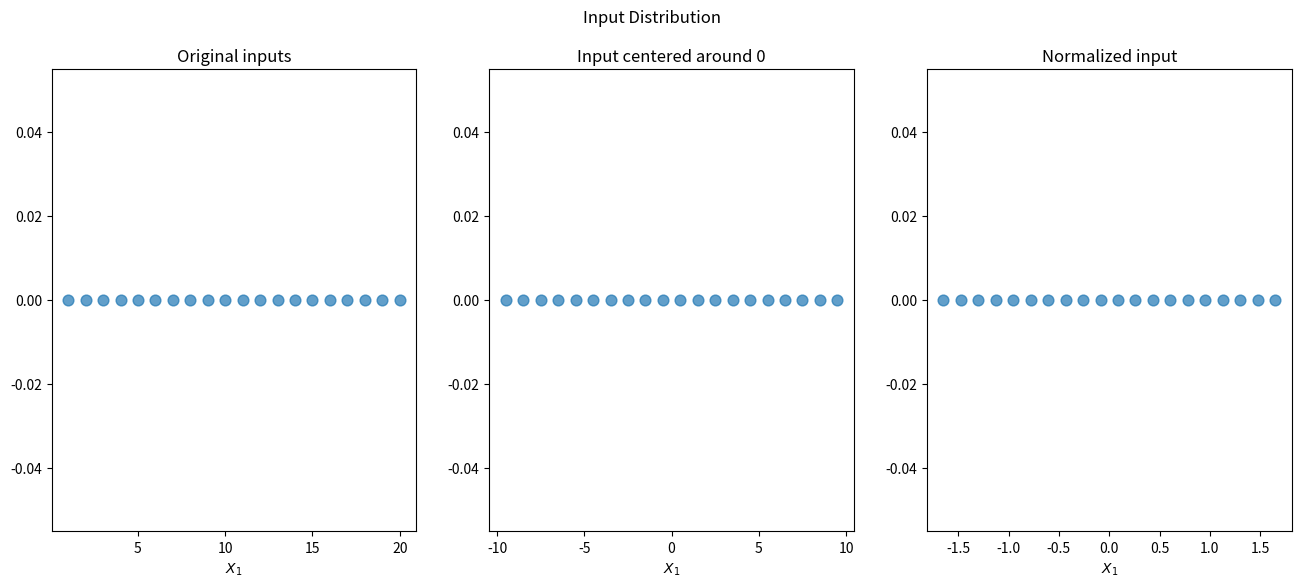
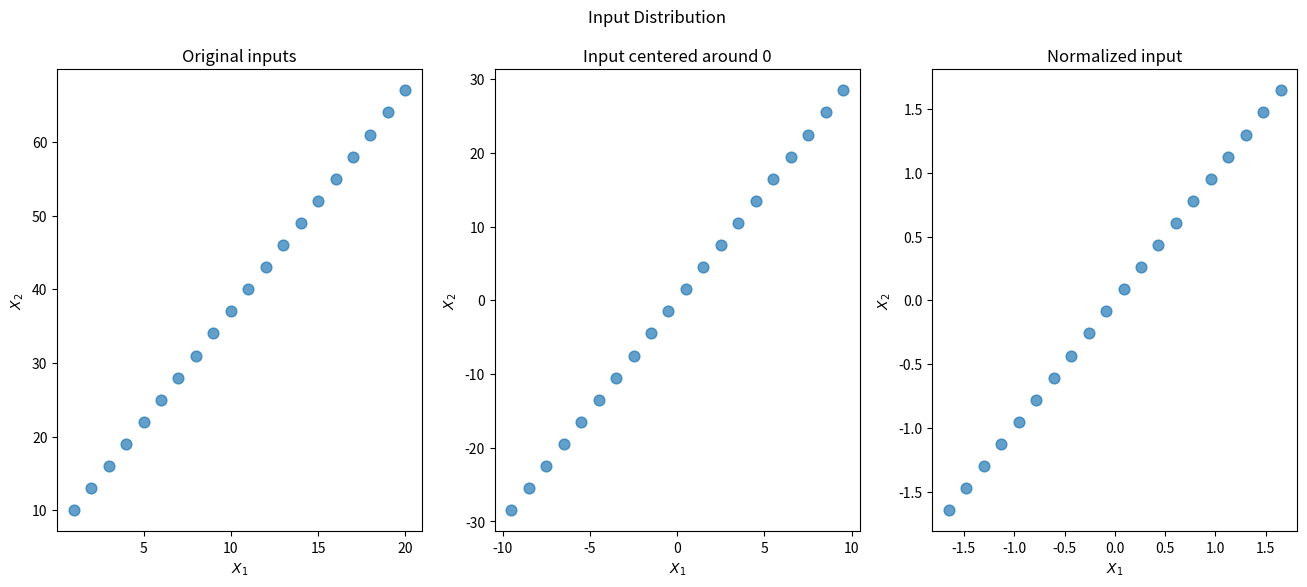
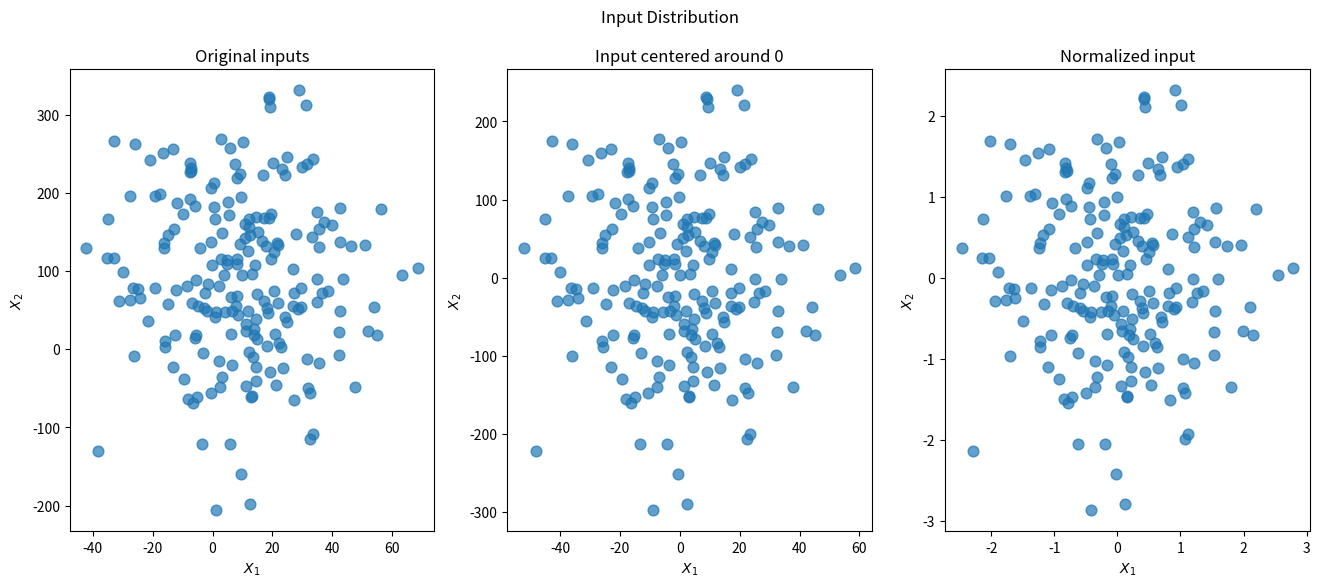

Source code (Python) for these figures, in order:
import numpy as np
import matplotlib.pyplot as plt

def plot_input(ax, X):
    if X.ndim == 1:
        ax.scatter(X, np.zeros_like(X), alpha=0.7, s=60)
    else:
        ax.scatter(X[:, 0], X[:, 1], alpha=0.7, s=60)
    ax.set_xlabel("$X_1$")
    # ax.set_yticks([])  # y-axis is meaningless, hide it
    if X.ndim == 2:
        ax.set_ylabel("$X_2$")

X = np.array(range(1, 21))
print(f"X = {X}")
fig, ax = plt.subplots(1, 3, figsize=(16, 6))
plot_input(ax[0], X)
ax[0].set_title("Original inputs")
X_mean = np.mean(X)
X_shifted = X - X_mean
ax[1].set_title("Input centered around 0")
plot_input(ax[1], X_shifted)
X_std = np.std(X_shifted)
X_normal = X_shifted / X_std
plot_input(ax[2], X_normal)
ax[2].set_title("Normalized input")
fig.suptitle("Input Distribution")

X1 = np.array(range(1, 21))
X2 = np.array(range(10, 70, 3))
X = np.c_[X1, X2]
print(f"X = {X}")
fig, ax = plt.subplots(1, 3, figsize=(16, 6))
plot_input(ax[0], X)
ax[0].set_title("Original inputs")
X_mean = np.mean(X, axis=0)
print(X_mean)
X_shifted = X - X_mean
plot_input(ax[1], X_shifted)
ax[1].set_title("Input centered around 0")
X_std = np.std(X_shifted, axis=0)
X_normal = X_shifted / X_std
plot_input(ax[2], X_normal)
ax[2].set_title("Normalized input")
fig.suptitle("Input Distribution")

rng1 = np.random.default_rng(17)
rng2 = np.random.default_rng(147)
X1 = rng1.normal(10.5, 20, 200)
X2 = rng2.normal(100, 100, 200)
X = np.c_[X1, X2]
# print(X1)
# print(X2)
fig, ax = plt.subplots(1, 3, figsize=(16, 6))
plot_input(ax[0], X)
ax[0].set_title("Original inputs")
X_mean = np.mean(X, axis=0)
print(X_mean)
X_shifted = X - X_mean
plot_input(ax[1], X_shifted)
ax[1].set_title(f"Input centered around 0")
X_std = np.std(X_shifted, axis=0)
X_normal = X_shifted / X_std
plot_input(ax[2], X_normal)
ax[2].set_title("Normalized input")
fig.suptitle("Input Distribution")
